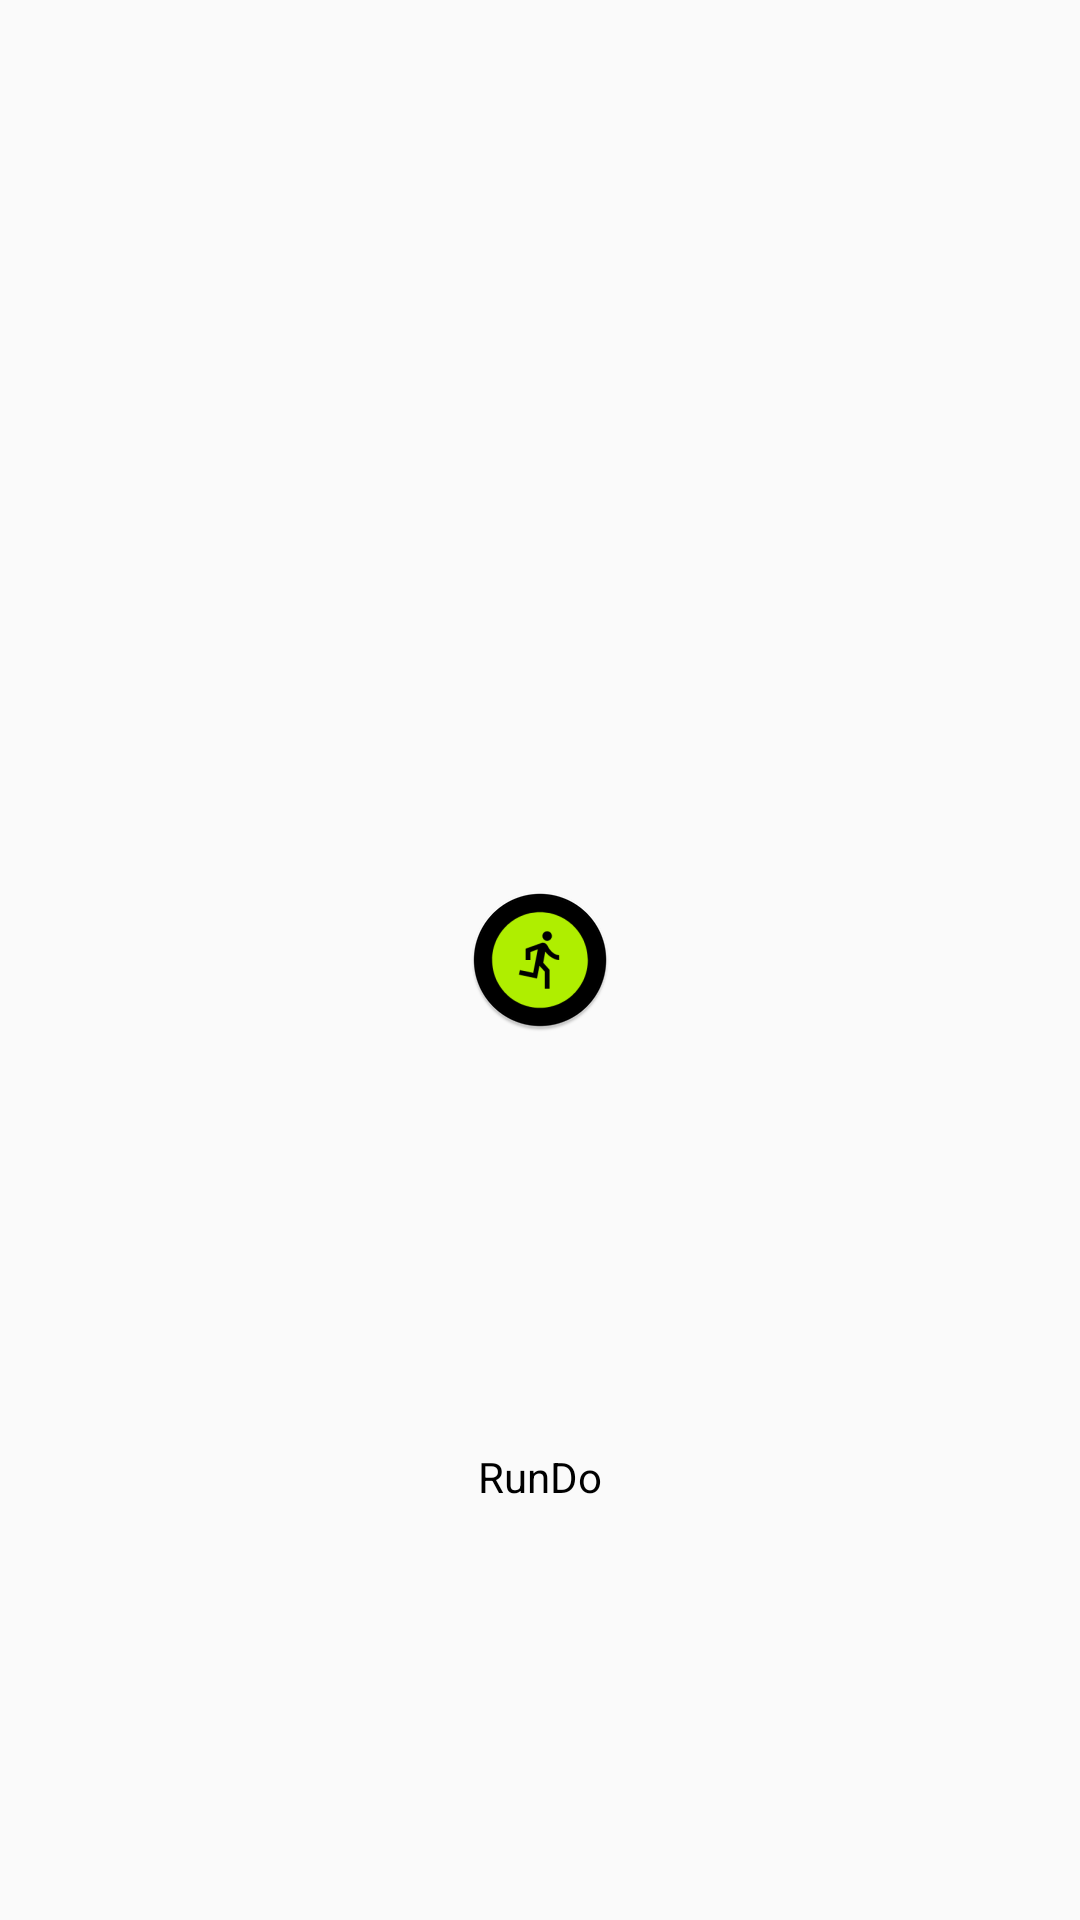

Here is an Android app screen rendered from its layout file. Give the layout XML and the strings, colors and styles it references.
<!-- AndroidManifest.xml: application theme Theme.RunDo -->
<!-- res/layout/activity_splash_screen.xml -->
<?xml version="1.0" encoding="utf-8"?>
<androidx.constraintlayout.widget.ConstraintLayout xmlns:android="http://schemas.android.com/apk/res/android"
    xmlns:app="http://schemas.android.com/apk/res-auto"
    xmlns:tools="http://schemas.android.com/tools"
    android:layout_width="match_parent"
    android:layout_height="match_parent"
    tools:context=".activities.MainActivity">

    <ImageView
        android:id="@+id/logo"
        android:layout_width="wrap_content"
        android:layout_height="wrap_content"
        android:src="@mipmap/ic_launcher_round"
        app:layout_constraintBottom_toBottomOf="parent"
        app:layout_constraintLeft_toLeftOf="parent"
        app:layout_constraintRight_toRightOf="parent"
        app:layout_constraintTop_toTopOf="parent"
        />

    <TextView
        android:id="@+id/appName"
        android:layout_width="wrap_content"
        android:layout_height="wrap_content"
        android:text="@string/app_name"
        android:textColor="@color/black"
        app:layout_constraintBottom_toBottomOf="parent"
        app:layout_constraintLeft_toLeftOf="parent"
        app:layout_constraintRight_toRightOf="parent"
        app:layout_constraintTop_toBottomOf="@id/logo"
        />

</androidx.constraintlayout.widget.ConstraintLayout>
<!-- resources referenced by this layout -->
<resources>
  <color name="black">#FF000000</color>
  <!-- mipmap ic_launcher_round: png bitmap (mipmap-hdpi, 2701 bytes) -->
  <string name="app_name">RunDo</string>
  <style name="Theme.RunDo" parent="Theme.Design.Light.NoActionBar">
          
          <item name="colorPrimary">@color/purple_500</item>
          <item name="colorPrimaryVariant">@color/purple_700</item>
          <item name="colorOnPrimary">@color/white</item>
          
          <item name="colorSecondary">@color/teal_200</item>
          <item name="colorSecondaryVariant">@color/teal_700</item>
          <item name="colorOnSecondary">@color/black</item>
          
          <item name="android:statusBarColor" tools:targetApi="l">?attr/colorPrimaryVariant</item>
          
      </style>
  <color name="purple_500">#FF6200EE</color>
  <color name="purple_700">#FF3700B3</color>
  <color name="white">#FFFFFFFF</color>
  <color name="teal_200">#FF03DAC5</color>
  <color name="teal_700">#FF018786</color>
</resources>
